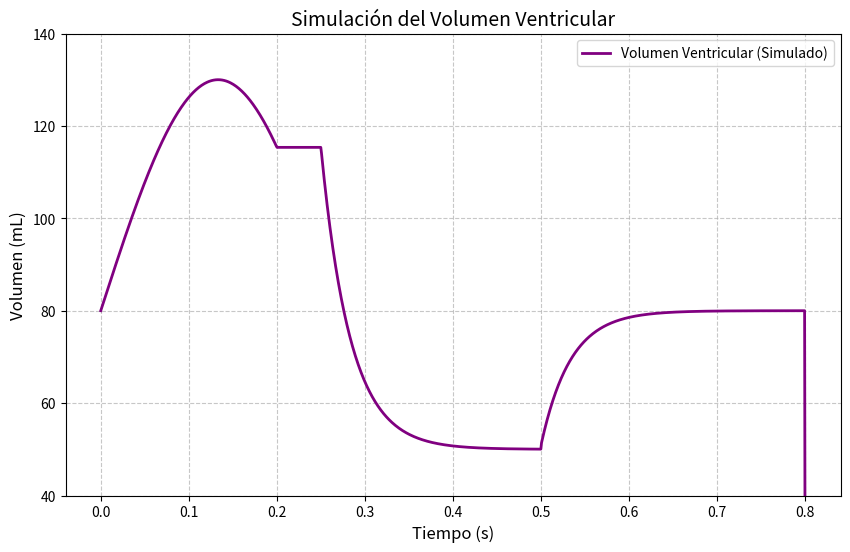

The matplotlib source for this figure:
import numpy as np
import matplotlib.pyplot as plt


# Parámetros del ciclo cardíaco
lpm = 75  # latidos por minuto
F = lpm / 60  # frecuencia en Hz
T = 60 / lpm  # periodo total en segundos
tiempo = np.linspace(0, T, 1000)  # tiempo para un ciclo


# Volúmenes
vol_d = 130  # volumen diastólico
vol_s = 50   # volumen sistólico
vol_medio = vol_d - vol_s  # volumen medio (amplitud de cambio en el volumen)


# Definición de las funciones para cada fase
def v1(x):
    return vol_medio + (vol_s * np.sin((3 / 4) * np.pi * (lpm / (60 * (2/8))) * x))


def v2(x):
    return v1(T * (2/8))


def v3(x):
    return vol_s + (vol_medio + vol_s * np.sin(3 / 4 * np.pi * (lpm / (60 * 2/8)) * (T * (2/8))) - vol_s) * np.exp(-30 * (x - T * (2.5/8)))


def v4(x):
    return vol_medio - (v3(T * (5/8)) + 80) * np.exp(-30 * (x - T * (4.5/8)))


# Función para calcular el volumen ventricular en cada instante de tiempo
def volumen_vent():
    # Inicializar el array del volumen ventricular
    volumen_ventricular = np.zeros_like(tiempo)


    # Llenar el array 'volumen_ventricular' de acuerdo con cada fase
    for i in range(len(tiempo)):
        if 0 <= tiempo[i] < T * (2/8):
           
            volumen_ventricular[i] = v1(tiempo[i])
       
        elif T * (2/8) <= tiempo[i] < T * (2.5/8):


            volumen_ventricular[i] = v2(tiempo[i])
       
        elif T * (2.5/8) <= tiempo[i] < T * (5/8):


            volumen_ventricular[i] = v3(tiempo[i])
       
        elif T * (5/8) <= tiempo[i] < T:
           
            volumen_ventricular[i] = v4(tiempo[i])


    # Graficar el volumen ventricular
    plt.figure(figsize=(10, 6))
    plt.plot(tiempo, volumen_ventricular, color="purple", linewidth=2, label="Volumen Ventricular (Simulado)")
    plt.xlabel("Tiempo (s)", fontsize=12)
    plt.ylabel("Volumen (mL)", fontsize=12)
    plt.title("Simulación del Volumen Ventricular", fontsize=14)
    plt.legend(loc="upper right", fontsize=10)
    plt.grid(True, linestyle="--", alpha=0.7)
    plt.ylim(40, 140)  # Ajuste de límite del eje Y para reflejar el volumen máximo
    plt.show()


# Llamada a la función para ejecutar la simulación
volumen_vent()




# Presiones
pres_d = 120  # presión diastólica
pres_s = 80   # presión sistólica
pres_amplitud = (pres_d - pres_s) / 2 #20
pres_media = (pres_d + pres_s) / 2 #100


# Definición de las funciones para cada fase de la presión
def p1(x):
    return pres_media + (pres_amplitud * np.sin( (3 / 2) * np.pi * (lpm / (60 * (3 / 8))) * x - ((1 / 2) * np.pi) ) )


def p2(x):
    return pres_media + ((pres_amplitud / 2) * np.sin( (3 / 2) * np.pi * (lpm / (60 * (3 / 8))) * x - (1/2 * np.pi) ) )


def p3(x):
    return pres_media + (pres_amplitud * np.sin((-np.pi) * (lpm / (60 * (5 / 8))) * x - np.pi))


# Función para calcular la presión aórtica en cada instante de tiempo
def presion_aort():
    # Inicializar el array de la presión aórtica
    presion_aortica = np.zeros_like(tiempo)


    # Llenar el array 'presion_aortica' de acuerdo con cada fase
    for i in range(len(tiempo)):
        if 0 <= tiempo[i] < T * (3 / 8):


            presion_aortica[i] = p1(tiempo[i])
       
        elif T * (3 / 8) <= tiempo[i] < T * (5 / 8):


            presion_aortica[i] = p2(tiempo[i])


        elif T*(5/8) <= tiempo[i] < T:


            presion_aortica[i] = p3(tiempo[i])




    # Graficar la presión aórtica
    plt.figure(figsize=(10, 6))
    plt.plot(tiempo, presion_aortica, color="blue", linewidth=2, label="Presión Aórtica (Simulada)")
    plt.xlabel("Tiempo (s)", fontsize=12)
    plt.ylabel("Presión (mmHg)", fontsize=12)
    plt.title("Simulación de la Presión Aórtica", fontsize=14)
    plt.legend(loc="upper right", fontsize=10)
    plt.grid(True, linestyle="--", alpha=0.7)
    plt.ylim(40, 140)  # Ajuste de límite del eje Y para reflejar la presión máxima y mínima
    plt.show()


# presion_aort()
